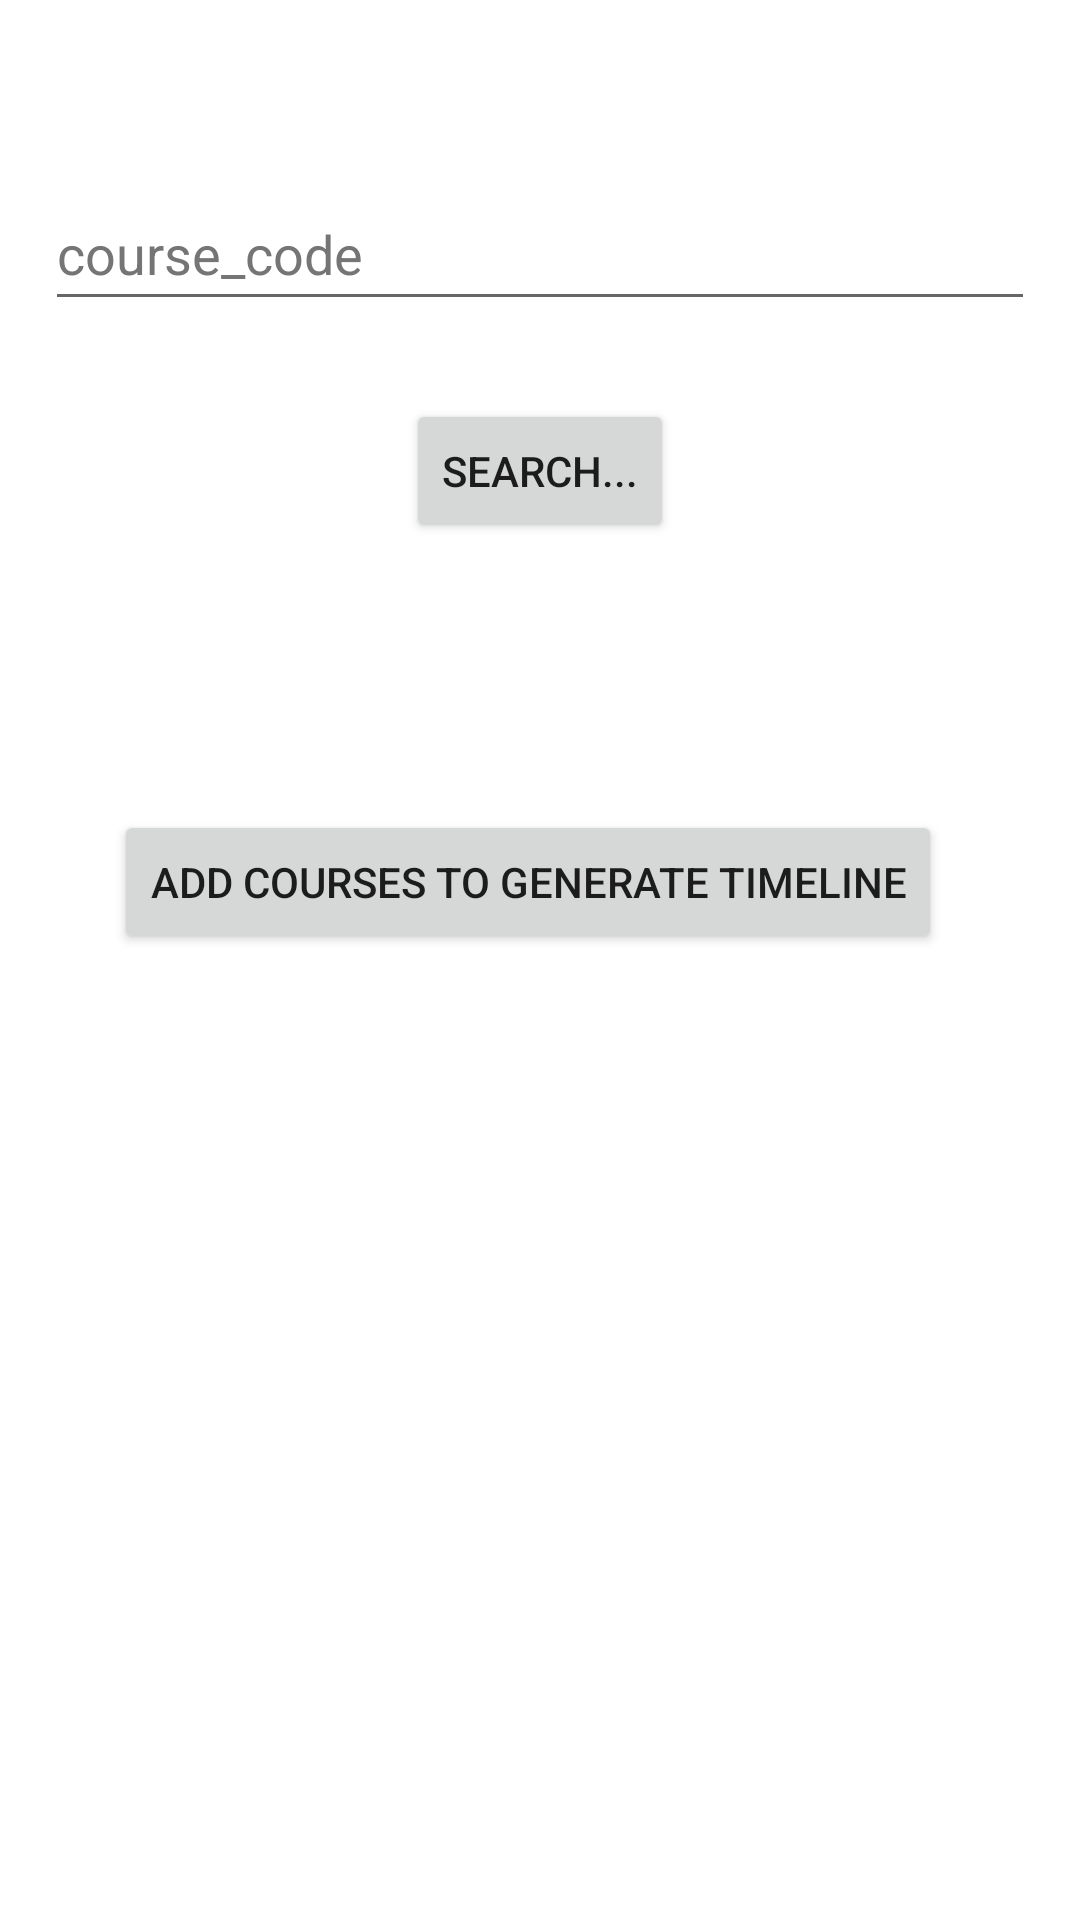

Layout XML and referenced resources for this Android screen:
<!-- AndroidManifest.xml: application theme Theme.SpinnerMock -->
<!-- res/layout/activity_home.xml -->
<?xml version="1.0" encoding="utf-8"?>
<androidx.constraintlayout.widget.ConstraintLayout xmlns:android="http://schemas.android.com/apk/res/android"
    xmlns:app="http://schemas.android.com/apk/res-auto"
    xmlns:tools="http://schemas.android.com/tools"
    android:layout_width="match_parent"
    android:layout_height="match_parent"
    tools:context=".Home">


    <EditText
        android:id="@+id/searchTextName"
        android:layout_width="match_parent"
        android:layout_height="wrap_content"
        android:layout_marginStart="15dp"
        android:layout_marginTop="59dp"
        android:layout_marginEnd="15dp"
        android:layout_marginBottom="10dp"
        android:autofillHints=""
        android:ems="10"
        android:hint="@string/enter_course_code"
        android:importantForAutofill="no"
        android:inputType="textPersonName"
        android:minHeight="48dp"
        android:textColorHint="#757575"
        app:layout_constraintEnd_toEndOf="parent"
        app:layout_constraintStart_toStartOf="parent"
        app:layout_constraintTop_toTopOf="parent" />

    <Button
        android:id="@+id/searchButton"
        android:layout_width="wrap_content"
        android:layout_height="wrap_content"
        android:layout_marginStart="30dp"
        android:layout_marginTop="26dp"
        android:layout_marginEnd="30dp"
        android:text="@string/search"
        app:layout_constraintEnd_toEndOf="parent"
        app:layout_constraintStart_toStartOf="parent"
        app:layout_constraintTop_toBottomOf="@+id/searchTextName" />

    <Button
        android:id="@+id/gen_addButton"
        android:layout_width="wrap_content"
        android:layout_height="wrap_content"
        android:layout_marginEnd="46dp"
        android:layout_marginBottom="322dp"
        android:text="Add Courses to Generate Timeline"
        app:layout_constraintBottom_toBottomOf="parent"
        app:layout_constraintEnd_toEndOf="parent" />

</androidx.constraintlayout.widget.ConstraintLayout>
<!-- resources referenced by this layout -->
<resources>
  <string name="enter_course_code">course_code</string>
  <string name="search">Search...</string>
  <style name="Theme.SpinnerMock" parent="Theme.MaterialComponents.DayNight.DarkActionBar">
          
          <item name="colorPrimary">@color/purple_500</item>
          <item name="colorPrimaryVariant">@color/purple_700</item>
          <item name="colorOnPrimary">@color/white</item>
          
          <item name="colorSecondary">@color/teal_200</item>
          <item name="colorSecondaryVariant">@color/teal_700</item>
          <item name="colorOnSecondary">@color/black</item>
          
          <item name="android:statusBarColor">?attr/colorPrimaryVariant</item>
          
      </style>
  <!-- not gathered from this repository: default colours our renderer supplied (Android Studio template values) -->
  <color name="purple_500">#FF6200EE</color>
  <color name="purple_700">#FF3700B3</color>
  <color name="teal_200">#FF03DAC5</color>
  <color name="teal_700">#FF018786</color>
  <color name="black">#FF000000</color>
  <color name="white">#FFFFFFFF</color>
</resources>
